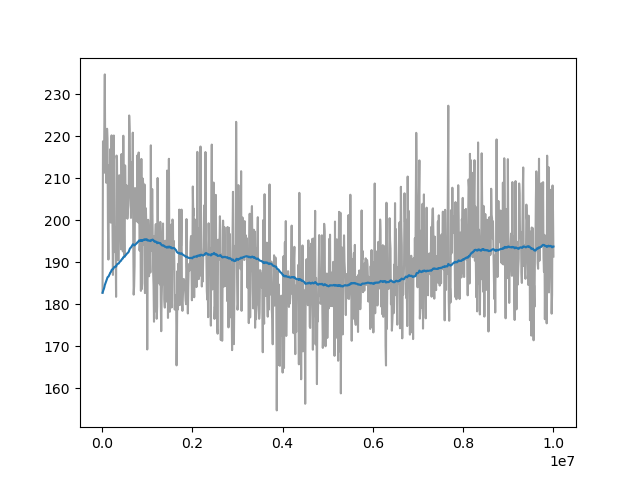

The data file committed next to this chart (first rows):
Wall time, Step, Value
1712688860, 10000, 182.8
1712688883, 20000, 218.8
1712688906, 30000, 213.2
1712688928, 40000, 211.3
1712688951, 50000, 221.8
1712688974, 60000, 234.8
1712688996, 70000, 213.7
1712689019, 80000, 219.6
1712689042, 90000, 209
1712689064, 100000, 212.4
1712689086, 110000, 221.8
1712689109, 120000, 219.5
1712689132, 130000, 198.2
1712689155, 140000, 190.7
1712689178, 150000, 205.6
1712689200, 160000, 213.2
1712689223, 170000, 205.8
1712689245, 180000, 217
1712689268, 190000, 199.5
1712689291, 200000, 205.8
1712689313, 210000, 220.3
1712689336, 220000, 199.5
1712689358, 230000, 199.5
1712689381, 240000, 187
1712689404, 250000, 202.3
1712689426, 260000, 220.2
1712689448, 270000, 192.4
1712689472, 280000, 195.5
1712689495, 290000, 198.2
1712689518, 300000, 193.9
1712689541, 310000, 181.8
1712689564, 320000, 215.5
1712689586, 330000, 214.4
1712689609, 340000, 197.6
1712689632, 350000, 198.9
1712689654, 360000, 190.5
1712689676, 370000, 196.2
1712689699, 380000, 210.8
1712689718, 390000, 200.8
1712689741, 400000, 206.1
1712689763, 410000, 200.9
1712689786, 420000, 193.1
1712689808, 430000, 215.8
1712689831, 440000, 206.3
1712689853, 450000, 203.2
1712689876, 460000, 192.6
1712689898, 470000, 220.2
1712689921, 480000, 203.1
1712689943, 490000, 192
1712689966, 500000, 191.5
1712689989, 510000, 213.1
1712690012, 520000, 205.4
1712690034, 530000, 200.6
1712690057, 540000, 208.4
1712690080, 550000, 205.1
1712690102, 560000, 200.4
1712690125, 570000, 202.2
1712690147, 580000, 203.5
1712690170, 590000, 206.6
1712690192, 600000, 225
... 940 more rows
